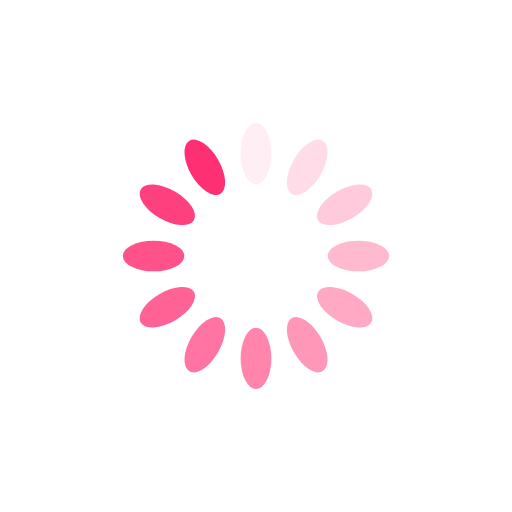
t = 0.00 s
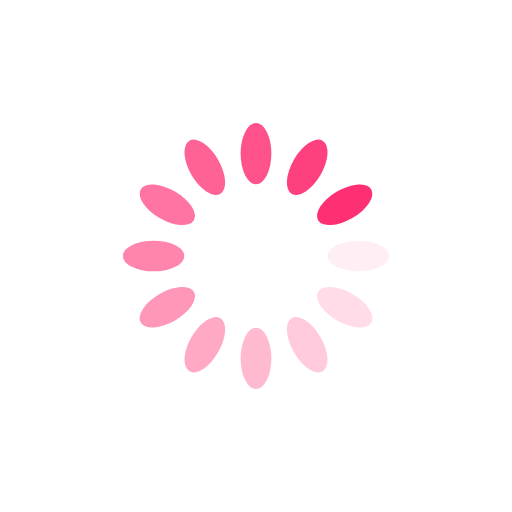
t = 0.25 s
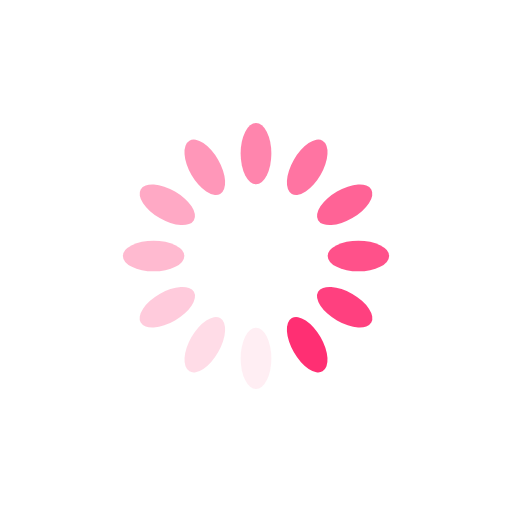
t = 0.50 s
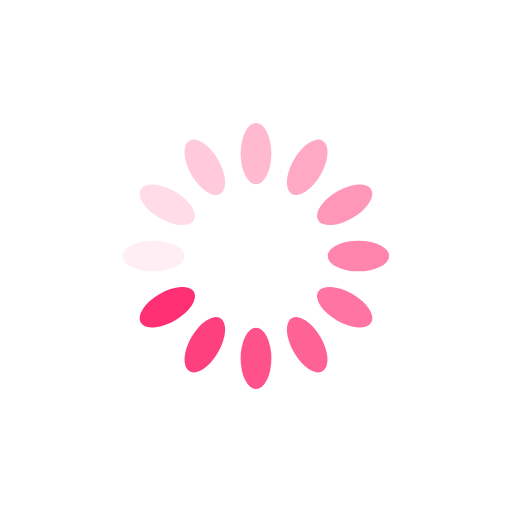
t = 0.75 s

The animated SVG that drew these frames (rendered in a browser with its animation timeline set to each time). Animation: 12 SMIL elements (animate=12); one cycle of 1.00 s, repeats indefinitely.

<?xml version="1.0" encoding="UTF-8"?>
<svg xmlns="http://www.w3.org/2000/svg" xmlns:xlink="http://www.w3.org/1999/xlink" style="margin: auto; background: rgba(0, 0, 0, 0) none repeat scroll 0% 0%; display: block; shape-rendering: auto;" width="200px" height="200px" viewBox="0 0 100 100" preserveAspectRatio="xMidYMid">
<g transform="rotate(0 50 50)">
  <rect x="47" y="24" rx="3" ry="6" width="6" height="12" fill="#ff2f73">
    <animate attributeName="opacity" values="1;0" keyTimes="0;1" dur="1s" begin="-0.9166666666666666s" repeatCount="indefinite"/>
  </rect>
</g><g transform="rotate(30 50 50)">
  <rect x="47" y="24" rx="3" ry="6" width="6" height="12" fill="#ff2f73">
    <animate attributeName="opacity" values="1;0" keyTimes="0;1" dur="1s" begin="-0.8333333333333334s" repeatCount="indefinite"/>
  </rect>
</g><g transform="rotate(60 50 50)">
  <rect x="47" y="24" rx="3" ry="6" width="6" height="12" fill="#ff2f73">
    <animate attributeName="opacity" values="1;0" keyTimes="0;1" dur="1s" begin="-0.75s" repeatCount="indefinite"/>
  </rect>
</g><g transform="rotate(90 50 50)">
  <rect x="47" y="24" rx="3" ry="6" width="6" height="12" fill="#ff2f73">
    <animate attributeName="opacity" values="1;0" keyTimes="0;1" dur="1s" begin="-0.6666666666666666s" repeatCount="indefinite"/>
  </rect>
</g><g transform="rotate(120 50 50)">
  <rect x="47" y="24" rx="3" ry="6" width="6" height="12" fill="#ff2f73">
    <animate attributeName="opacity" values="1;0" keyTimes="0;1" dur="1s" begin="-0.5833333333333334s" repeatCount="indefinite"/>
  </rect>
</g><g transform="rotate(150 50 50)">
  <rect x="47" y="24" rx="3" ry="6" width="6" height="12" fill="#ff2f73">
    <animate attributeName="opacity" values="1;0" keyTimes="0;1" dur="1s" begin="-0.5s" repeatCount="indefinite"/>
  </rect>
</g><g transform="rotate(180 50 50)">
  <rect x="47" y="24" rx="3" ry="6" width="6" height="12" fill="#ff2f73">
    <animate attributeName="opacity" values="1;0" keyTimes="0;1" dur="1s" begin="-0.4166666666666667s" repeatCount="indefinite"/>
  </rect>
</g><g transform="rotate(210 50 50)">
  <rect x="47" y="24" rx="3" ry="6" width="6" height="12" fill="#ff2f73">
    <animate attributeName="opacity" values="1;0" keyTimes="0;1" dur="1s" begin="-0.3333333333333333s" repeatCount="indefinite"/>
  </rect>
</g><g transform="rotate(240 50 50)">
  <rect x="47" y="24" rx="3" ry="6" width="6" height="12" fill="#ff2f73">
    <animate attributeName="opacity" values="1;0" keyTimes="0;1" dur="1s" begin="-0.25s" repeatCount="indefinite"/>
  </rect>
</g><g transform="rotate(270 50 50)">
  <rect x="47" y="24" rx="3" ry="6" width="6" height="12" fill="#ff2f73">
    <animate attributeName="opacity" values="1;0" keyTimes="0;1" dur="1s" begin="-0.16666666666666666s" repeatCount="indefinite"/>
  </rect>
</g><g transform="rotate(300 50 50)">
  <rect x="47" y="24" rx="3" ry="6" width="6" height="12" fill="#ff2f73">
    <animate attributeName="opacity" values="1;0" keyTimes="0;1" dur="1s" begin="-0.08333333333333333s" repeatCount="indefinite"/>
  </rect>
</g><g transform="rotate(330 50 50)">
  <rect x="47" y="24" rx="3" ry="6" width="6" height="12" fill="#ff2f73">
    <animate attributeName="opacity" values="1;0" keyTimes="0;1" dur="1s" begin="0s" repeatCount="indefinite"/>
  </rect>
</g>
<!-- [ldio] generated by https://loading.io/ --></svg>